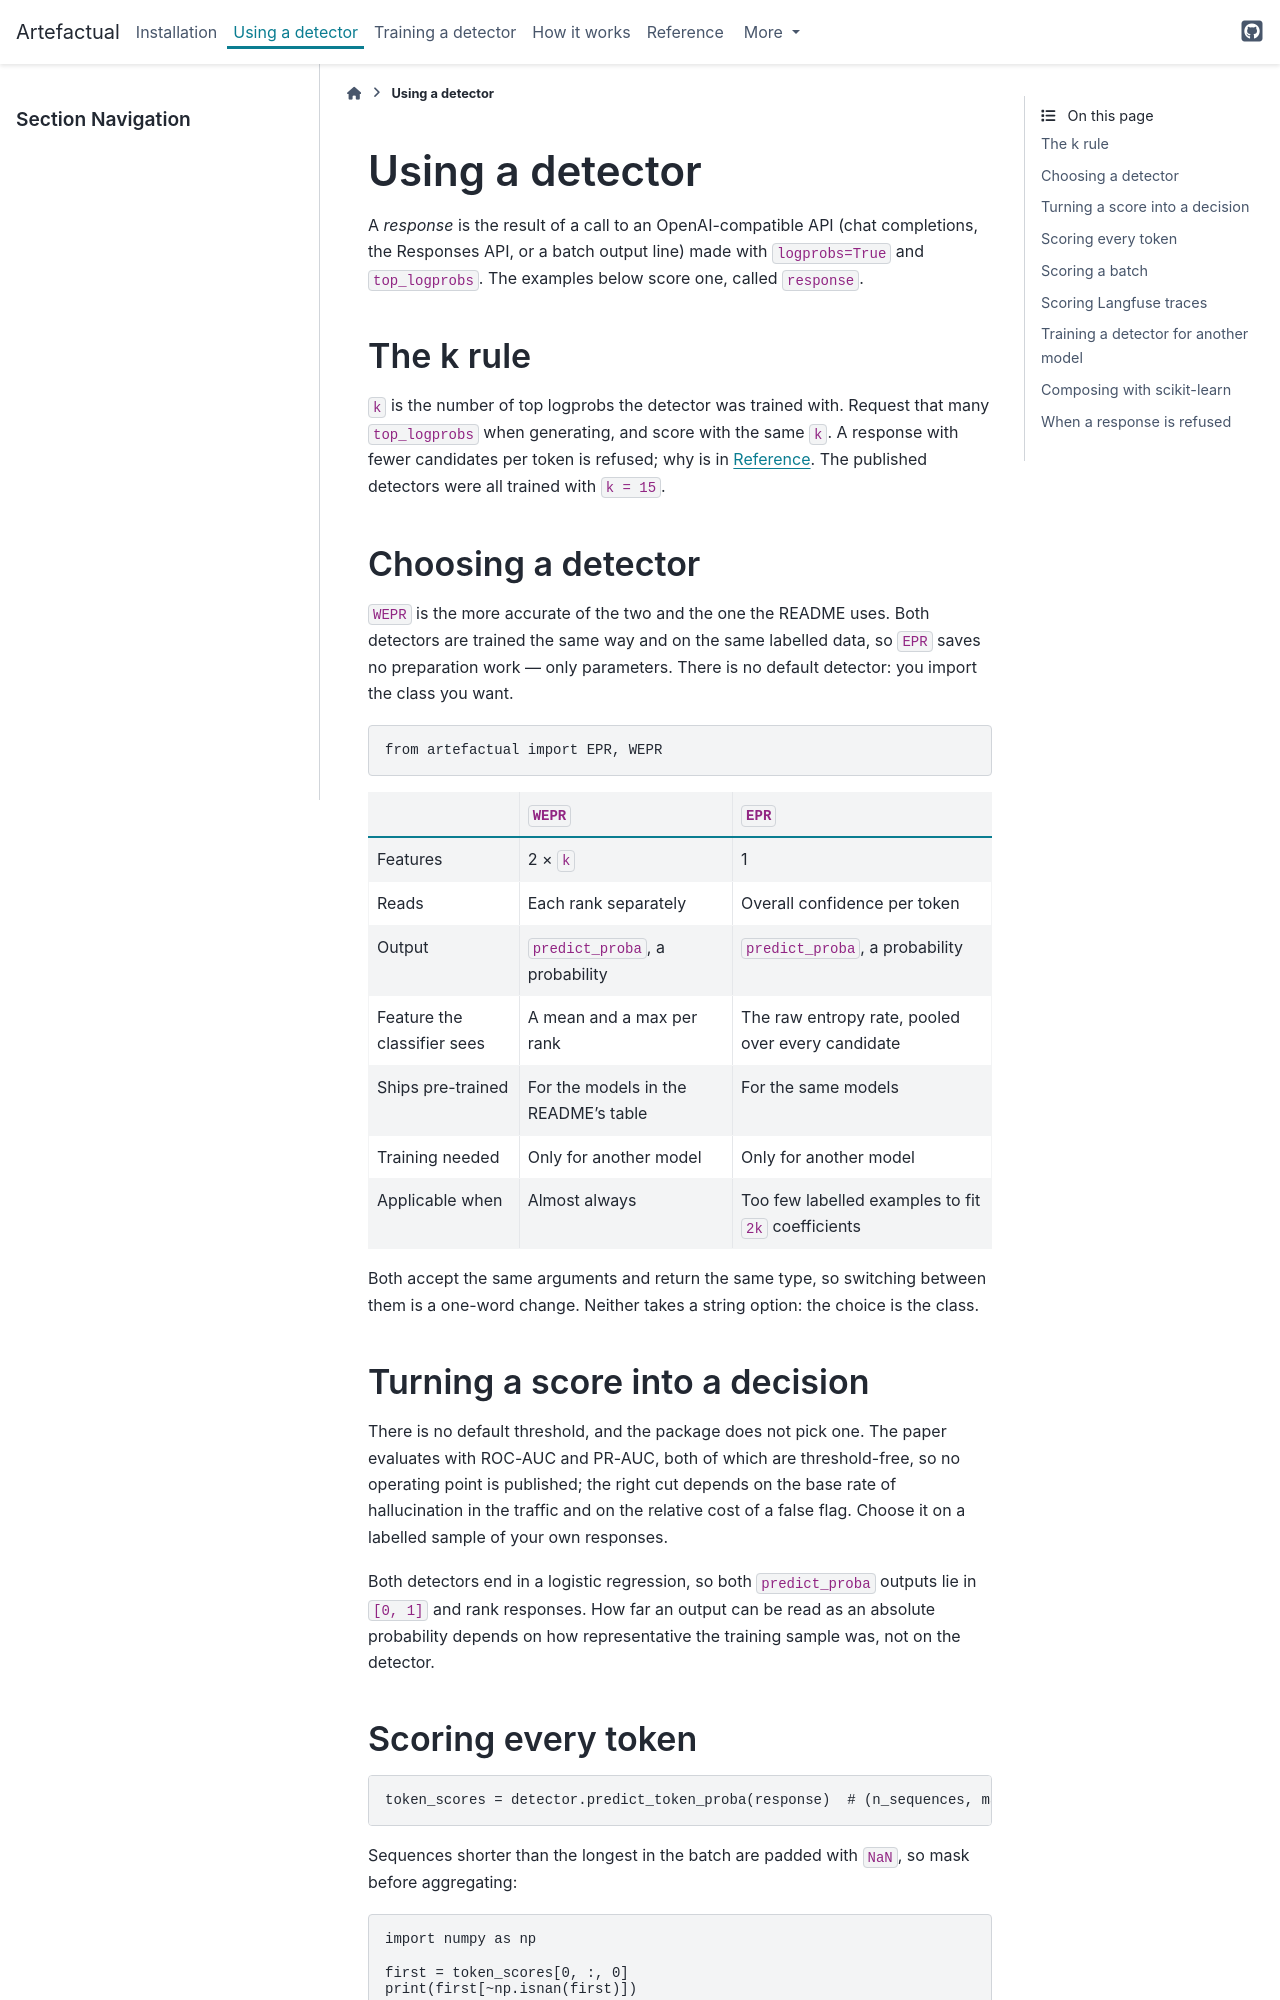

repository: artefactory/artefactual · page: 2026.11.0/guide/scoring.html · generator: sphinx

# Using a detector

A *response* is the result of a call to an OpenAI-compatible API (chat completions, the
Responses API, or a batch output line) made with `logprobs=True` and `top_logprobs`. The
examples below score one, called `response`.

## The k rule

`k` is the number of top logprobs the detector was trained with. Request that many
`top_logprobs` when generating, and score with the same `k`. A response with fewer
candidates per token is refused; why is in {doc}`reference`. The published detectors were
all trained with `k = 15`.

## Choosing a detector

`WEPR` is the more accurate of the two and the one the README uses. Both are
trained the same way and on the same labelled data, so `EPR` saves no preparation work —
only parameters. You import the class you want and give it the arrays a `LogProbParser`
makes from responses; `make_detector(k=15)` is the ready-made `LogProbParser` then `WEPR` pipeline.

```python
from artefactual import EPR, WEPR, LogProbParser, make_detector
```

| | `WEPR` | `EPR` |
|---|---|---|
| Features | 2 × `k` | 1 |
| Reads | Each rank separately | Overall confidence per token |
| Output | `predict_proba`, a probability | `predict_proba`, a probability |
| Feature the classifier sees | A mean and a max per rank | The raw entropy rate, pooled over every candidate |
| Ships pre-trained | For the models in the README's table | For the same models |
| Training needed | Only for another model | Only for another model |
| Applicable when | Almost always | Too few labelled examples to fit `2k` coefficients |

Both accept the same arguments and return the same type, so switching between them is a
one-word change. Neither takes a string option: the choice is the class.

## Turning a score into a decision

There is no default threshold, and the package does not pick one. The paper evaluates with
ROC-AUC and PR-AUC, both of which are threshold-free, so no operating point is published;
the right cut depends on the base rate of hallucination in the traffic and on the relative
cost of a false flag. Choose it on a labelled sample of your own responses.

Both detectors end in a logistic regression, so both `predict_proba` outputs lie in
`[0, 1]` and rank responses. How far an output can be read as an absolute probability
depends on how representative the training sample was, not on the detector.
